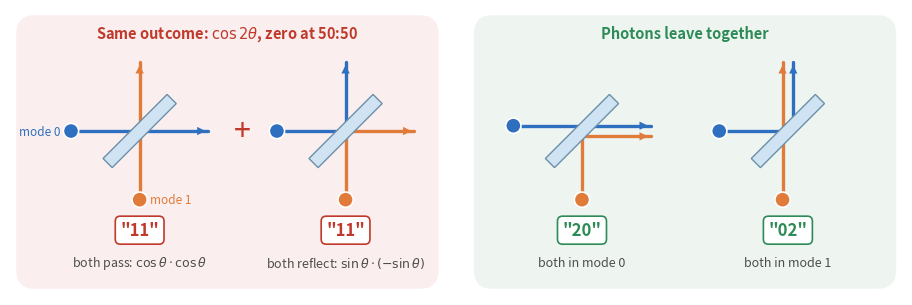

Source code (Python):
"""Draw the four two-photon histories at a beam splitter."""

import matplotlib.pyplot as plt
from matplotlib.patches import Circle, FancyBboxPatch, Polygon

fig, ax = plt.subplots(figsize=(9.0, 3.6), num="hong-ou-mandel-histories.svg")

ARM = 0.9
SPLIT = 0.07  # separates two photons that share an output
PHOTON_A = "#2f6fbf"
PHOTON_B = "#e07b39"
CANCEL = "#c0392b"
TOGETHER = "#2e8b57"


def group(x0, x1, color, title):
    """Shade a group of histories and title it."""

    ax.add_patch(
        FancyBboxPatch(
            (x0, -2.05),
            x1 - x0,
            3.55,
            boxstyle="round,pad=0.02,rounding_size=0.25",
            facecolor=color,
            edgecolor="none",
            alpha=0.08,
            zorder=0,
        )
    )
    ax.text(
        (x0 + x1) / 2,
        1.28,
        title,
        ha="center",
        va="center",
        fontsize=10.5,
        fontweight="bold",
        color=color,
    )


def splitter(cx, cy):
    """Draw a glass beam splitter along the diagonal."""

    half, width = 0.42, 0.06
    ax.add_patch(
        Polygon(
            [
                (cx - half - width, cy - half + width),
                (cx + half - width, cy + half + width),
                (cx + half + width, cy + half - width),
                (cx - half + width, cy - half - width),
            ],
            closed=True,
            facecolor="#cfe3f3",
            edgecolor="#6d8fa8",
            linewidth=1.0,
            zorder=4,
        )
    )


def photon_path(start, corner, end, color):
    """Draw a photon entering at ``start`` and leaving towards ``end``."""

    ax.plot(
        (start[0], corner[0], end[0]),
        (start[1], corner[1], end[1]),
        color=color,
        linewidth=2.4,
        solid_capstyle="round",
        solid_joinstyle="round",
        zorder=2,
    )
    ax.annotate(
        "",
        xy=end,
        xytext=(
            end[0] - 0.6 * (end[0] - corner[0]),
            end[1] - 0.6 * (end[1] - corner[1]),
        ),
        arrowprops={
            "arrowstyle": "-|>",
            "color": color,
            "linewidth": 0,
            "mutation_scale": 15,
        },
        zorder=3,
    )
    ax.add_patch(
        Circle(start, 0.1, facecolor=color, edgecolor="white", linewidth=1.2, zorder=5)
    )


def history(cx, *, first_out, second_out, outcome, caption, color):
    """Draw one history: photon A enters from the left, photon B from below.

    An output is ``"right"`` (mode 0) or ``"top"`` (mode 1).
    """

    cy = 0.0
    shared = first_out == second_out
    for color_, start, out, shift in (
        (PHOTON_A, (cx - ARM, cy), first_out, SPLIT if shared else 0.0),
        (PHOTON_B, (cx, cy - ARM), second_out, -SPLIT if shared else 0.0),
    ):
        if out == "right":
            corner, end = (cx, cy + shift), (cx + ARM, cy + shift)
        else:
            corner, end = (cx + shift, cy), (cx + shift, cy + ARM)
        if start[1] == cy and out == "right":
            start = (start[0], cy + shift)
        elif start[0] == cx and out == "top":
            start = (cx + shift, start[1])
        photon_path(start, corner, end, color_)
    splitter(cx, cy)
    ax.text(
        cx,
        -1.3,
        outcome,
        ha="center",
        va="center",
        fontsize=12,
        fontweight="bold",
        color=color,
        bbox={
            "boxstyle": "round,pad=0.3",
            "facecolor": "white",
            "edgecolor": color,
            "linewidth": 1.2,
        },
    )
    ax.text(cx, -1.72, caption, ha="center", va="center", fontsize=9, color="0.30")


group(-1.35, 4.15, CANCEL, r"Same outcome: $\cos 2\theta$, zero at 50:50")
group(4.65, 10.15, TOGETHER, "Photons leave together")

history(
    0.25,
    first_out="right",
    second_out="top",
    outcome='"11"',
    caption=r"both pass: $\cos\theta\cdot\cos\theta$",
    color=CANCEL,
)
history(
    2.95,
    first_out="top",
    second_out="right",
    outcome='"11"',
    caption=r"both reflect: $\sin\theta\cdot(-\sin\theta)$",
    color=CANCEL,
)
history(
    6.05,
    first_out="right",
    second_out="right",
    outcome='"20"',
    caption="both in mode 0",
    color=TOGETHER,
)
history(
    8.75,
    first_out="top",
    second_out="top",
    outcome='"02"',
    caption="both in mode 1",
    color=TOGETHER,
)
ax.text(1.6, 0.0, "+", ha="center", va="center", fontsize=22, color=CANCEL)

ax.text(
    0.25 - ARM - 0.14,
    0.0,
    "mode 0",
    ha="right",
    va="center",
    fontsize=8.5,
    color=PHOTON_A,
)
ax.text(
    0.25 + 0.14,
    -ARM,
    "mode 1",
    ha="left",
    va="center",
    fontsize=8.5,
    color=PHOTON_B,
)

ax.set(xlim=(-1.45, 10.25), ylim=(-2.15, 1.6))
ax.set_aspect("equal")
ax.axis("off")
fig.tight_layout(pad=0.2)
